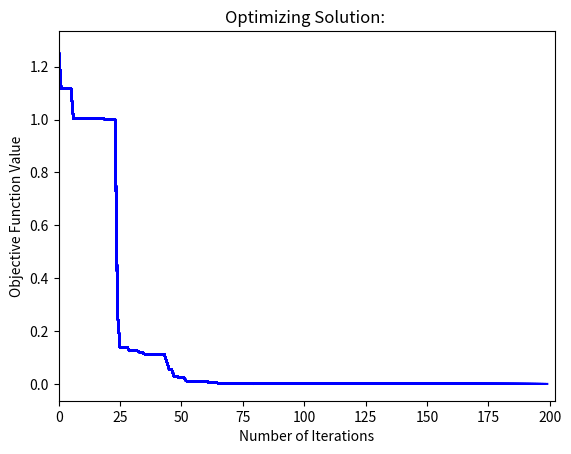

Here is the Python script that generated this plot:
import random
import time
import matplotlib.pyplot as plt

def objective_function(O):
    x = O[0]     #x-value of particle position
    y = O[1]     #y-value of particle position
    nonlin_rule = (x - 1) ** 3 - y + 1
    lin_rule = x + y - 2
    if nonlin_rule > 0:
        p1 = 1
    else:
        p1 = 0
  
    if lin_rule > 0:
        p2 = 1
    else:
        p2 = 0
    #z is the objective function it minimizes based on variables x and y 
    z = (1 - x) ** 2 + 100 * (y - x ** 2) ** 2 + p1 + p2
    return z
  
boundary = [(-1.5, 1.5), (-0.5, 2.5)]  # upper and lower bounds of variables
nvar = 2  # number of variables
maxmin = -1  # if minimization problem, mm = -1; if maximization problem, mm = 1
  
# parameters OF PSO
nparticle = 120  # number of particles
iterations = 200  # max number of iterations
w = 0.8  # inertial coefficient
c1 = 1  # Personal Acceleration Coefficient
c2 = 2  # Social Acceleration Coefficient
  
# Visuals
fig = plt.figure()
ax = fig.add_subplot()
fig.show()
plt.title('Optimizing Solution: ')
plt.xlabel("Number of Iterations")
plt.ylabel("Objective Function Value")

class Particle:
    def __init__(self, boundary):
        self.particle_position = []  # particle position
        self.particle_velocity = []  # particle velocity
        self.local_best_particle_position = []  # best position of particle
        self.p_local_best_particle_position = initial_p
        self.p_particle_position = initial_p
        
        for i in range(nvar):
            self.particle_position.append(random.uniform(boundary[i][0],boundary[i][1]))
            self.particle_velocity.append(random.uniform(-1,1))
  
    def evaluate(self, objective_function):
        self.p_particle_position = objective_function(self.particle_position)
        if maxmin == -1:
            if self.p_particle_position < self.p_local_best_particle_position:
                self.local_best_particle_position = self.particle_position  # update the local best
                self.p_local_best_particle_position = self.p_particle_position  # update the p of the local best
        if maxmin == 1:
            if self.p_particle_position > self.p_local_best_particle_position:
                self.local_best_particle_position = self.particle_position  # update the local best
                self.p_local_best_particle_position = self.p_particle_position  # update the p of the local best

  
    def update_velocity(self, global_best_particle_position):
        for i in range(nvar):
            r1 = random.random()
            r2 = random.random()
  
            personal_velocity = c1 * r1 * (self.local_best_particle_position[i] - self.particle_position[i])
            social_velocity = c2 * r2 * (global_best_particle_position[i] - self.particle_position[i])
            self.particle_velocity[i] = w * self.particle_velocity[i] + personal_velocity + social_velocity
  
    def update_position(self, boundary):
        for i in range(nvar):
            self.particle_position[i] = self.particle_position[i] + self.particle_velocity[i]
  
            # check and repair to satisfy the upper boundary
            if self.particle_position[i] > boundary[i][1]:
                self.particle_position[i] = boundary[i][1]
            # check and repair to satisfy the lower boundary
            if self.particle_position[i] < boundary[i][0]:
                self.particle_position[i] = boundary[i][0]
  
class PSO:
    def __init__(self, objective_function, boundary, nparticle, iterations):
        p_global_best_particle_position = initial_p
        global_best_particle_position = []
        sp = []
        for i in range(nparticle):
            sp.append(Particle(boundary))
        A = []
        
        for i in range(iterations):
            for j in range(nparticle):
                sp[j].evaluate(objective_function)
                
                if maxmin == -1:
                    if sp[j].p_particle_position < p_global_best_particle_position:
                        global_best_particle_position = list(sp[j].particle_position)
                        p_global_best_particle_position = float(sp[j].p_particle_position)
                if maxmin == 1:
                    if sp[j].p_particle_position < p_global_best_particle_position:
                        global_best_particle_position = list(sp[j].particle.position)
                        p_global_best_particle_position = float(sp[j].p_particle_position)
            for j in range(nparticle):
                sp[j].update_velocity(global_best_particle_position)
                sp[j].update_position(boundary)
                
            A.append(p_global_best_particle_position)
            print('Iteration #: ', i, ' value: ', p_global_best_particle_position)
            ax.plot(A, color='b')
            fig.canvas.draw()
            ax.set_xlim(left=max(0, i-iterations),right=i+3)
            time.sleep(0.01)
        print('Final Result: ')
        print('Optimized solution: ', global_best_particle_position)
        print('Objective function value: ', p_global_best_particle_position)

if maxmin == -1:
    initial_p = float("inf")
    
if maxmin == 1:
    initial_p = -float("inf")

PSO(objective_function, boundary, nparticle, iterations)
plt.show()
